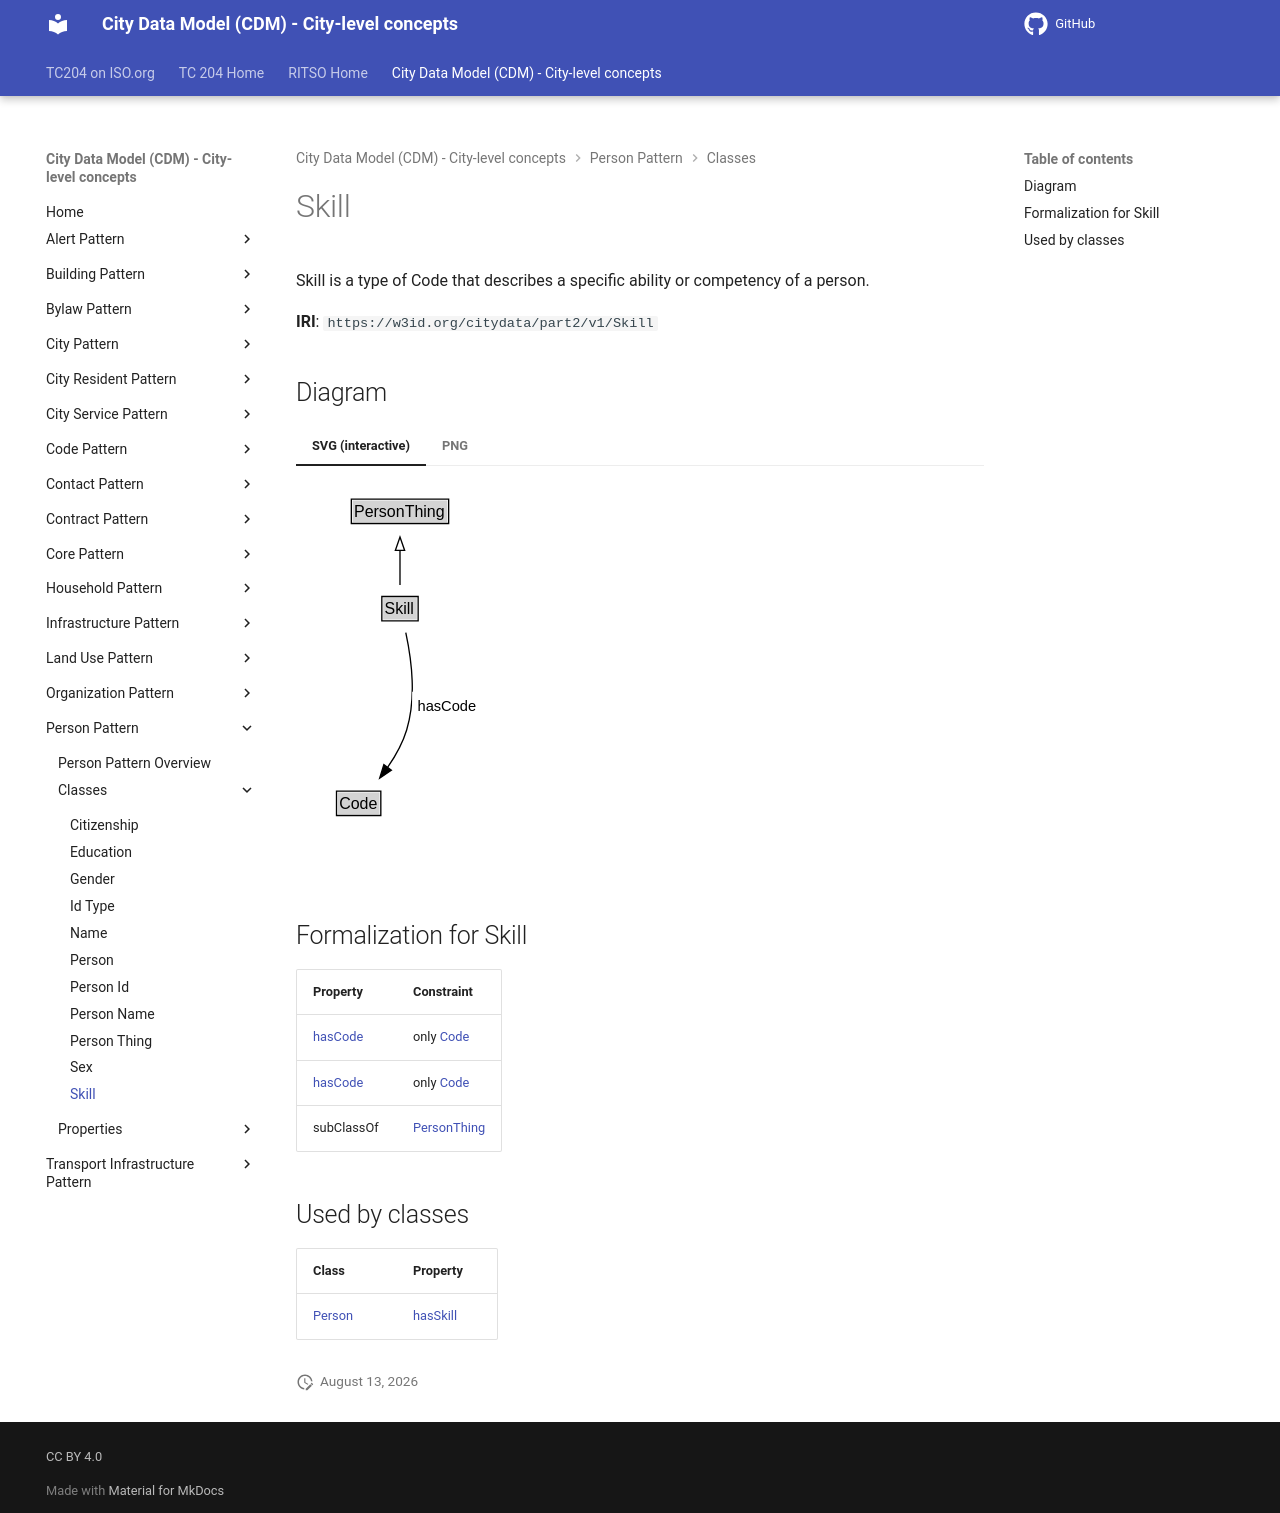

repository: ISO-TC204/ontology-cdm-p2 · page: v1.3.2-alpha.1/classes/Skill/index.html · generator: mkdocs

# Skill

Skill is a type of Code that describes a specific ability or competency of a person.

**IRI**: `https://w3id.org/citydata/part2/v1/Skill`


## Diagram

=== "SVG (interactive)"

    <!-- Generated by graphviz version 14.1.3 (20260303.0454)
     -->
    <!-- Pages: 1 -->
    <svg width="143pt" height="279pt"
     viewBox="0.00 0.00 143.00 279.00" xmlns="http://www.w3.org/2000/svg" xmlns:xlink="http://www.w3.org/1999/xlink">
    <g id="graph0" class="graph" transform="scale(1 1) rotate(0) translate(4 275)">
    <polygon fill="white" stroke="none" points="-4,4 -4,-275 138.62,-275 138.62,4 -4,4"/>
    <g id="clust3" class="cluster">
    <title>cluster_associated</title>
    </g>
    <!-- PersonThing -->
    <g id="node1" class="node">
    <title>PersonThing</title>
    <g id="a_node1"><a xlink:href="../PersonThing" xlink:title="&lt;TABLE&gt;">
    <polygon fill="lightgray" stroke="none" points="38.5,-244.88 38.5,-261.12 109.5,-261.12 109.5,-244.88 38.5,-244.88"/>
    <text xml:space="preserve" text-anchor="start" x="39.5" y="-248.88" font-family="Arial" font-size="12.00">PersonThing</text>
    <polygon fill="none" stroke="black" points="37.5,-243.88 37.5,-262.12 110.5,-262.12 110.5,-243.88 37.5,-243.88"/>
    </a>
    </g>
    </g>
    <!-- Skill -->
    <g id="node2" class="node">
    <title>Skill</title>
    <g id="a_node2"><a xlink:href="../Skill" xlink:title="&lt;TABLE&gt;">
    <polygon fill="lightgray" stroke="none" points="61.38,-171.88 61.38,-188.12 86.62,-188.12 86.62,-171.88 61.38,-171.88"/>
    <text xml:space="preserve" text-anchor="start" x="62.38" y="-175.88" font-family="Arial" font-size="12.00">Skill</text>
    <polygon fill="none" stroke="black" points="60.38,-170.88 60.38,-189.12 87.62,-189.12 87.62,-170.88 60.38,-170.88"/>
    </a>
    </g>
    </g>
    <!-- Skill&#45;&gt;PersonThing -->
    <g id="edge1" class="edge">
    <title>Skill&#45;&gt;PersonThing</title>
    <path fill="none" stroke="black" d="M74,-197.71C74,-205.47 74,-214.92 74,-223.74"/>
    <polygon fill="none" stroke="black" points="70.5,-223.66 74,-233.66 77.5,-223.66 70.5,-223.66"/>
    </g>
    <!-- Invis -->
    <!-- Skill&#45;&gt;Invis -->
    <!-- Code -->
    <g id="node4" class="node">
    <title>Code</title>
    <g id="a_node4"><a xlink:href="../Code" xlink:title="&lt;TABLE&gt;">
    <polygon fill="lightgray" stroke="none" points="27.38,-25.88 27.38,-42.12 58.62,-42.12 58.62,-25.88 27.38,-25.88"/>
    <text xml:space="preserve" text-anchor="start" x="28.38" y="-29.88" font-family="Arial" font-size="12.00">Code</text>
    <polygon fill="none" stroke="black" points="26.38,-24.88 26.38,-43.12 59.62,-43.12 59.62,-24.88 26.38,-24.88"/>
    </a>
    </g>
    </g>
    <!-- Skill&#45;&gt;Code -->
    <g id="edge4" class="edge">
    <title>Skill&#45;&gt;Code</title>
    <path fill="none" stroke="black" d="M78.35,-162C82.29,-143.59 86.44,-113.56 79,-89 76,-79.08 70.5,-69.31 64.7,-60.88"/>
    <polygon fill="black" stroke="black" points="67.53,-58.82 58.77,-52.86 61.9,-62.98 67.53,-58.82"/>
    <polygon fill="white" stroke="none" points="83.12,-96.25 83.12,-117.75 134.62,-117.75 134.62,-96.25 83.12,-96.25"/>
    <text xml:space="preserve" text-anchor="start" x="87.12" y="-103.25" font-family="Arial" font-size="11.00">hasCode</text>
    </g>
    <!-- Invis&#45;&gt;Code -->
    </g>
    </svg>


=== "PNG"

    ![Skill Diagram](../diagrams/Skill.dot.png)



## Formalization for Skill

| Property | Constraint |
|----------|------------|
| [hasCode](../properties/hasCode.md) | only [Code](Code.md) |
| [hasCode](../properties/hasCode.md) | only [Code](https://w3id.org/citydata/part2/v1/Code) |
| subClassOf | [PersonThing](PersonThing.md) |

## Used by classes

| Class | Property |
|-------|----------|
| [Person](Person.md) | [hasSkill](../properties/hasSkill.md) |
